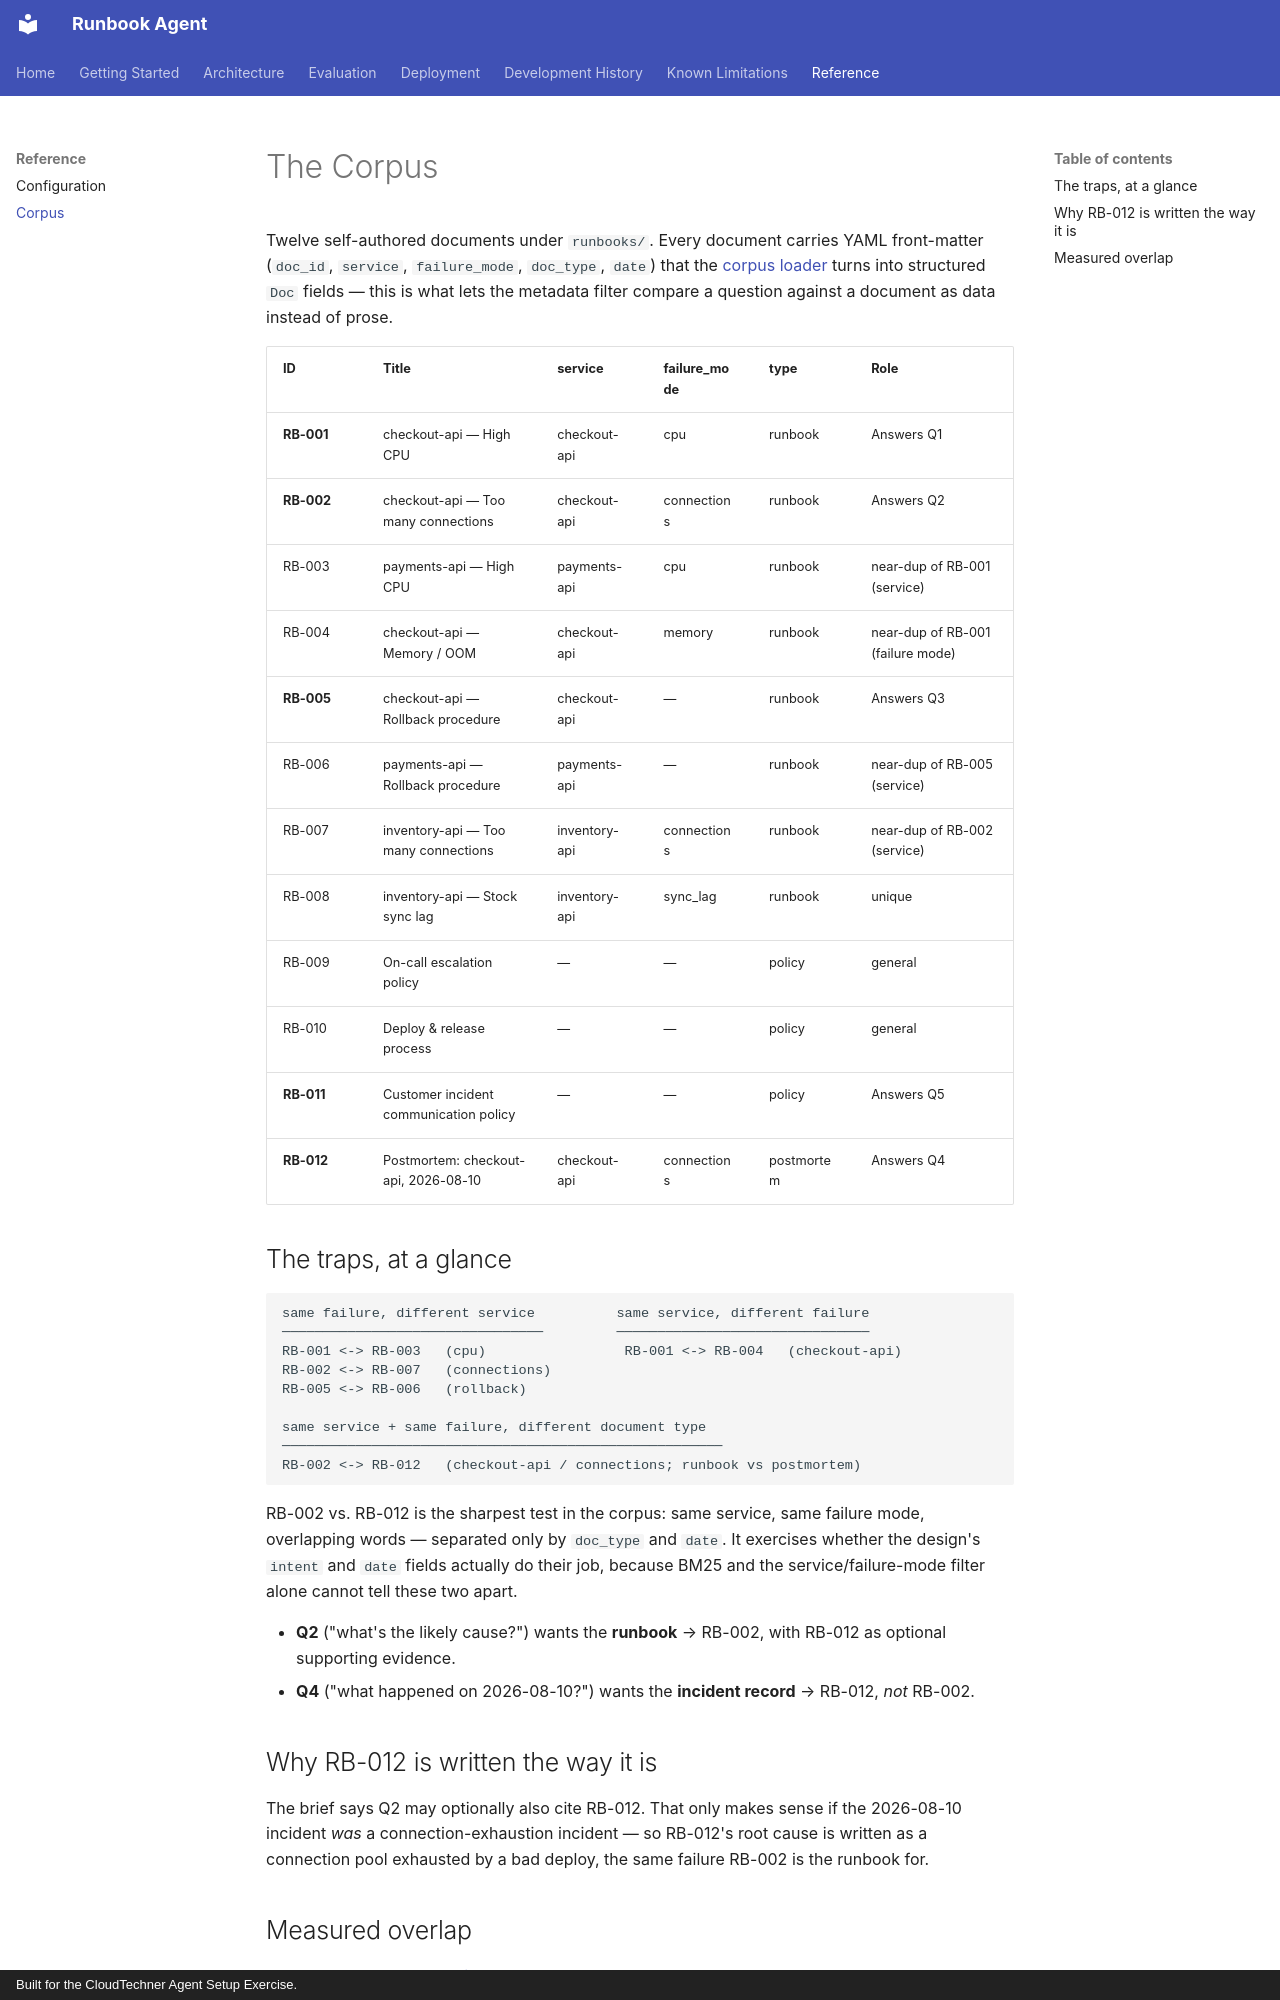

repository: Shailendravv/techno_assignment · page: reference/corpus/index.html · generator: mkdocs · copyright: Built for the CloudTechner Agent Setup Exercise.

# The Corpus

Twelve self-authored documents under `runbooks/`. Every document carries YAML
front-matter (`doc_id`, `service`, `failure_mode`, `doc_type`, `date`) that
the [corpus loader](../architecture/components.md#corpus-loader-agentcorecorpuspy)
turns into structured `Doc` fields — this is what lets the metadata filter
compare a question against a document as data instead of prose.

| ID | Title | service | failure_mode | type | Role |
|---|---|---|---|---|---|
| **RB-001** | checkout-api — High CPU | checkout-api | cpu | runbook | Answers Q1 |
| **RB-002** | checkout-api — Too many connections | checkout-api | connections | runbook | Answers Q2 |
| RB-003 | payments-api — High CPU | payments-api | cpu | runbook | near-dup of RB-001 (service) |
| RB-004 | checkout-api — Memory / OOM | checkout-api | memory | runbook | near-dup of RB-001 (failure mode) |
| **RB-005** | checkout-api — Rollback procedure | checkout-api | — | runbook | Answers Q3 |
| RB-006 | payments-api — Rollback procedure | payments-api | — | runbook | near-dup of RB-005 (service) |
| RB-007 | inventory-api — Too many connections | inventory-api | connections | runbook | near-dup of RB-002 (service) |
| RB-008 | inventory-api — Stock sync lag | inventory-api | sync_lag | runbook | unique |
| RB-009 | On-call escalation policy | — | — | policy | general |
| RB-010 | Deploy & release process | — | — | policy | general |
| **RB-011** | Customer incident communication policy | — | — | policy | Answers Q5 |
| **RB-012** | Postmortem: checkout-api, 2026-08-10 | checkout-api | connections | postmortem | Answers Q4 |

## The traps, at a glance

```
same failure, different service          same service, different failure
────────────────────────────────         ───────────────────────────────
RB-001 <-> RB-003   (cpu)                 RB-001 <-> RB-004   (checkout-api)
RB-002 <-> RB-007   (connections)
RB-005 <-> RB-006   (rollback)

same service + same failure, different document type
──────────────────────────────────────────────────────
RB-002 <-> RB-012   (checkout-api / connections; runbook vs postmortem)
```

RB-002 vs. RB-012 is the sharpest test in the corpus: same service, same
failure mode, overlapping words — separated only by `doc_type` and `date`.
It exercises whether the design's `intent` and `date` fields actually do
their job, because BM25 and the service/failure-mode filter alone cannot tell
these two apart.

- **Q2** ("what's the likely cause?") wants the **runbook** → RB-002, with
  RB-012 as optional supporting evidence.
- **Q4** ("what happened on 2026-08-10?") wants the **incident record** →
  RB-012, *not* RB-002.
